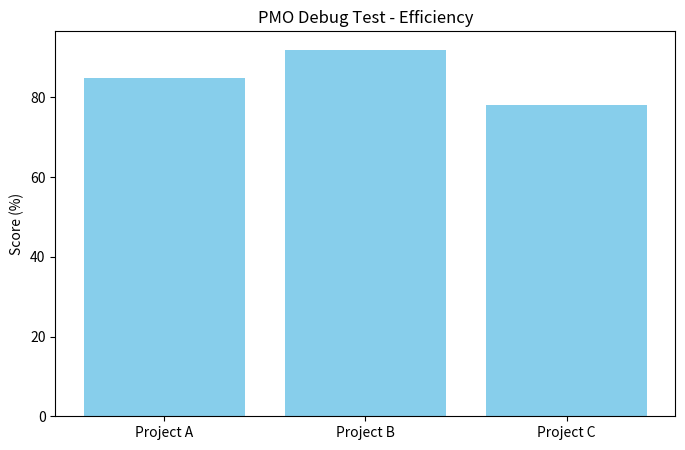

Write Python code to recreate this figure.
import matplotlib
import matplotlib.pyplot as plt
import pandas as pd
import os

def run_debug():
    print("--- PMO Visualizer Debug Mode ---")
    
    # 1. Check which 'backend' Matplotlib is using
    # On Windows, it should usually be 'TkAgg' or 'Qt5Agg'
    current_backend = matplotlib.get_backend()
    print(f"Current Graphics Backend: {current_backend}")

    # 2. Create sample PMO data
    data = {
        'Project': ['Project A', 'Project B', 'Project C'],
        'Efficiency': [85, 92, 78]
    }
    df = pd.DataFrame(data)

    try:
        # 3. Force a standard interactive backend if yours is broken
        # If this fails, the script will catch the error below
        plt.figure(figsize=(8, 5))
        plt.bar(df['Project'], df['Efficiency'], color='skyblue')
        plt.title('PMO Debug Test - Efficiency')
        plt.ylabel('Score (%)')

        print("Attempting to open chart window...")
        
        # This is the line that usually triggers the window
        plt.show(block=False) 
        plt.pause(3) # Give it 3 seconds to appear
        
        # 4. FALLBACK: Save to file
        # If the window isn't showing, we will save it so you can see the result
        output_path = "pmo_chart_test2.png"
        plt.savefig(output_path)
        print(f"SUCCESS: Chart saved as '{output_path}' in your folder.")
        print("Check your folder for the image file!")

    except Exception as e:
        print(f"ERROR encountered: {e}")
    
    print("\n--- Diagnostic Complete ---")
    input("Press Enter to close this terminal...")
run_debug ()
